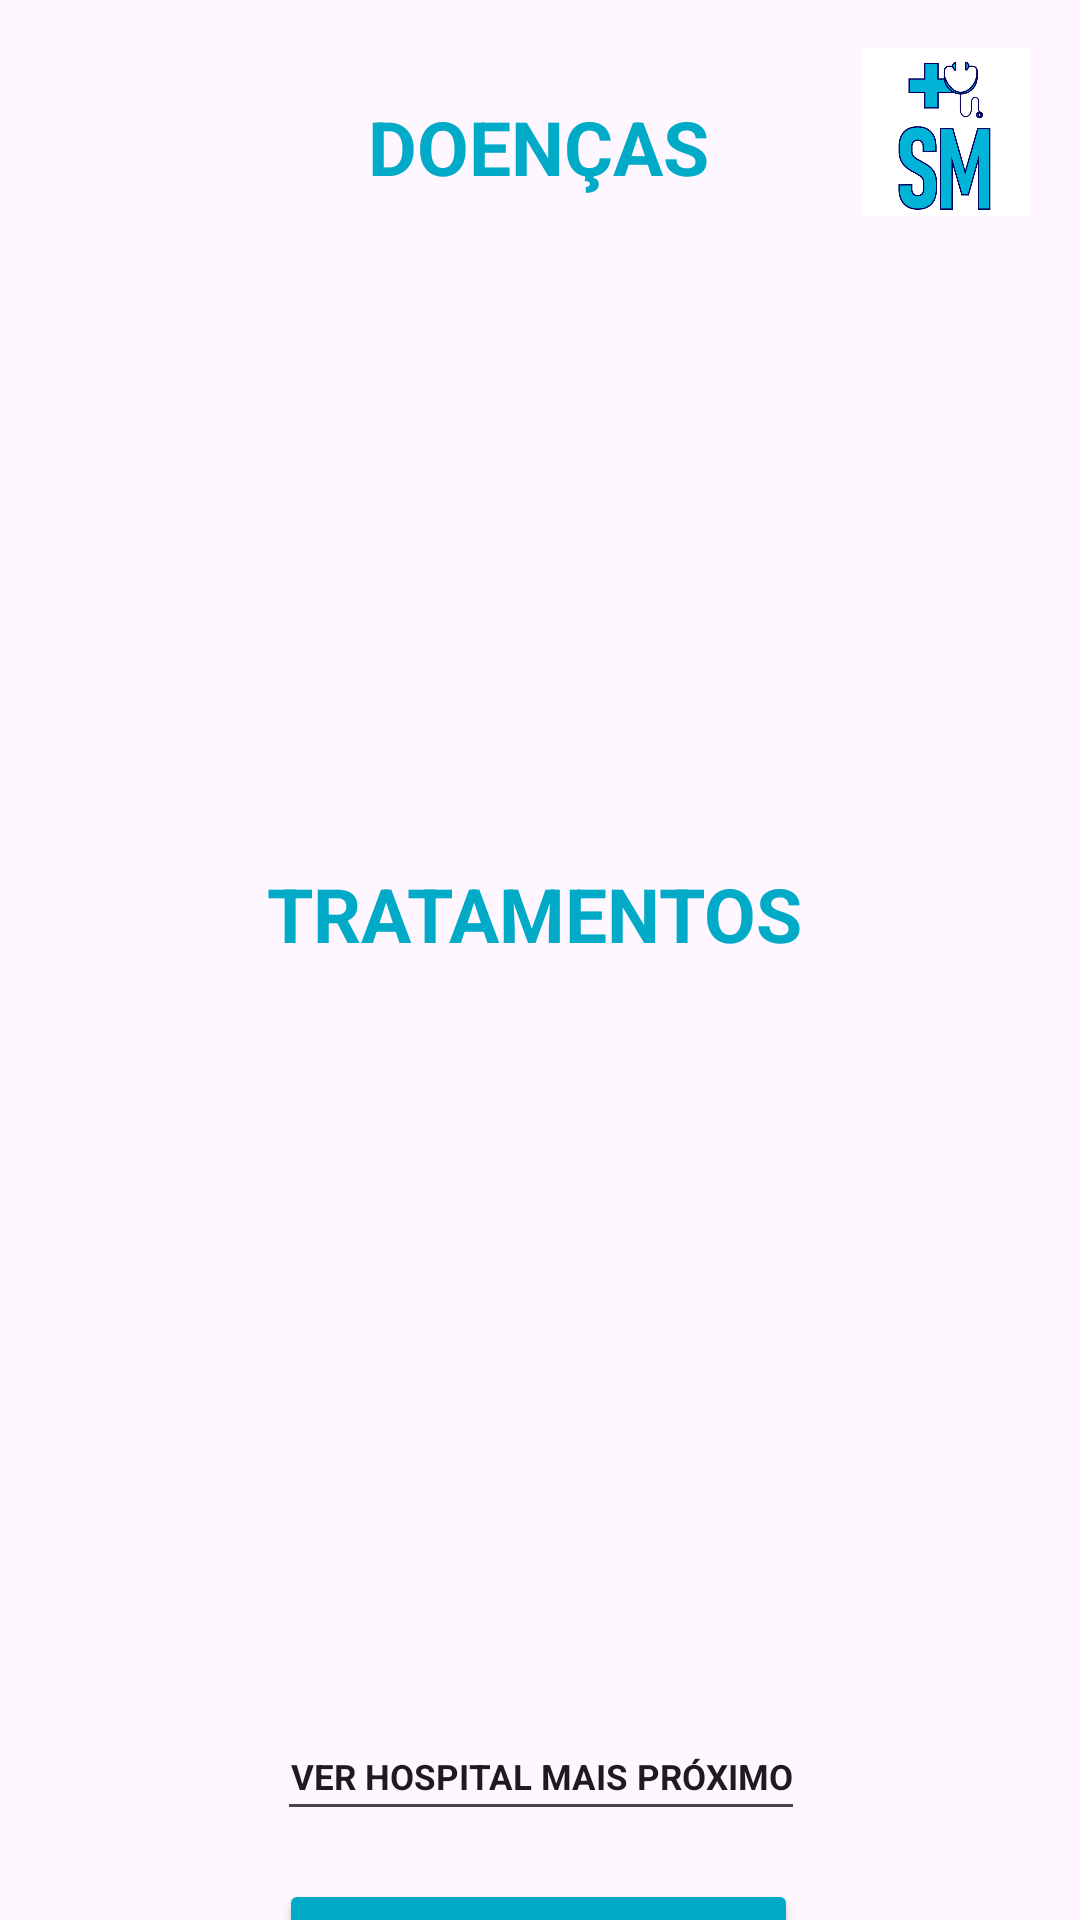

Layout XML and referenced resources for this Android screen:
<!-- AndroidManifest.xml: application theme Theme.SaudeMais -->
<!-- res/layout/activity_doencas.xml -->
<?xml version="1.0" encoding="utf-8"?>
<androidx.constraintlayout.widget.ConstraintLayout xmlns:android="http://schemas.android.com/apk/res/android"
    xmlns:app="http://schemas.android.com/apk/res-auto"
    xmlns:tools="http://schemas.android.com/tools"
    android:id="@+id/main"
    android:layout_width="match_parent"
    android:layout_height="match_parent"
    tools:context=".Doencas">

    <ImageView
        android:id="@+id/imageView2"
        android:layout_width="57dp"
        android:layout_height="56dp"
        android:layout_marginTop="16dp"
        android:layout_marginEnd="16dp"
        app:layout_constraintEnd_toEndOf="parent"
        app:layout_constraintTop_toTopOf="parent"
        app:srcCompat="@drawable/logo" />

    <TextView
        android:id="@+id/textView10"
        android:layout_width="wrap_content"
        android:layout_height="wrap_content"
        android:layout_marginTop="32dp"
       android:textColor="#01AAC7"
        android:text="Doenças"
        android:textStyle="bold"
        android:textSize="25dp"
        android:textAllCaps="true"
        app:layout_constraintEnd_toEndOf="parent"
        app:layout_constraintHorizontal_bias="0.498"
        app:layout_constraintStart_toStartOf="parent"
        app:layout_constraintTop_toTopOf="parent" />


    <TextView
        android:id="@+id/textView11"
        android:layout_width="wrap_content"
        android:layout_height="wrap_content"
        android:layout_marginTop="104dp"
        android:textColor="#01AAC7"
        android:text="Tratamentos"
        android:textAllCaps="true"
        android:textSize="25dp"
        android:textStyle="bold"
        app:layout_constraintEnd_toEndOf="@+id/doenca"
        app:layout_constraintHorizontal_bias="0.533"
        app:layout_constraintStart_toStartOf="@+id/doenca"
        app:layout_constraintTop_toBottomOf="@+id/doenca" />

    <EditText
        android:id="@+id/textView12"
        android:layout_width="176dp"
        android:layout_height="39dp"
        android:layout_marginTop="36dp"
        android:clickable="true"
        android:editable="false"
        android:text="Ver hospital mais próximo"
        android:textAlignment="center"
        android:textAllCaps="true"
        android:textSize="11.5dp"
        android:textStyle="bold"
        app:layout_constraintEnd_toEndOf="@+id/trat"
        app:layout_constraintHorizontal_bias="0.583"
        app:layout_constraintStart_toStartOf="@+id/trat"
        app:layout_constraintTop_toBottomOf="@+id/trat" />

    <Button
        android:id="@+id/button4"
        android:layout_width="173dp"
        android:layout_height="47dp"
        android:layout_marginTop="16dp"
        android:backgroundTint="#01AAC7"
        android:text="Ligar 112"
        app:layout_constraintEnd_toEndOf="@+id/textView12"
        app:layout_constraintHorizontal_bias="0.2"
        app:layout_constraintStart_toStartOf="@+id/textView12"
        app:layout_constraintTop_toBottomOf="@+id/textView12" />

    <TextView
        android:id="@+id/textView3"
        android:layout_width="wrap_content"
        android:layout_height="wrap_content"
        android:layout_marginBottom="8dp"
        android:text="Qualquer diagnóstico encontra-se sujeito a avaliação médica!"
        android:textAllCaps="true"
        android:textSize="11dp"
        android:textStyle="bold"
        app:layout_constraintBottom_toBottomOf="parent"
        app:layout_constraintEnd_toEndOf="parent"
        app:layout_constraintHorizontal_bias="0.487"
        app:layout_constraintStart_toStartOf="parent"
        app:layout_constraintTop_toBottomOf="@+id/button4"
        app:layout_constraintVertical_bias="1.0" />

    <TextView
        android:id="@+id/doenca"
        android:layout_width="135dp"
        android:layout_height="70dp"
        android:layout_marginTop="48dp"
        app:layout_constraintEnd_toEndOf="@+id/textView10"
        app:layout_constraintStart_toStartOf="@+id/textView10"
        app:layout_constraintTop_toBottomOf="@+id/textView10" />

    <TextView
        android:id="@+id/trat"
        android:layout_width="200dp"
        android:layout_height="182dp"
        android:layout_marginTop="32dp"
        app:layout_constraintEnd_toEndOf="@+id/textView11"
        app:layout_constraintStart_toStartOf="@+id/textView11"
        app:layout_constraintTop_toBottomOf="@+id/textView11" />

</androidx.constraintlayout.widget.ConstraintLayout>
<!-- resources referenced by this layout -->
<resources>
  <!-- drawable logo: png bitmap (drawable, 19953 bytes) -->
  <style name="Theme.SaudeMais" parent="Base.Theme.SaudeMais" />
  <style name="Base.Theme.SaudeMais" parent="Theme.Material3.DayNight.NoActionBar">
          
          
      </style>
</resources>
